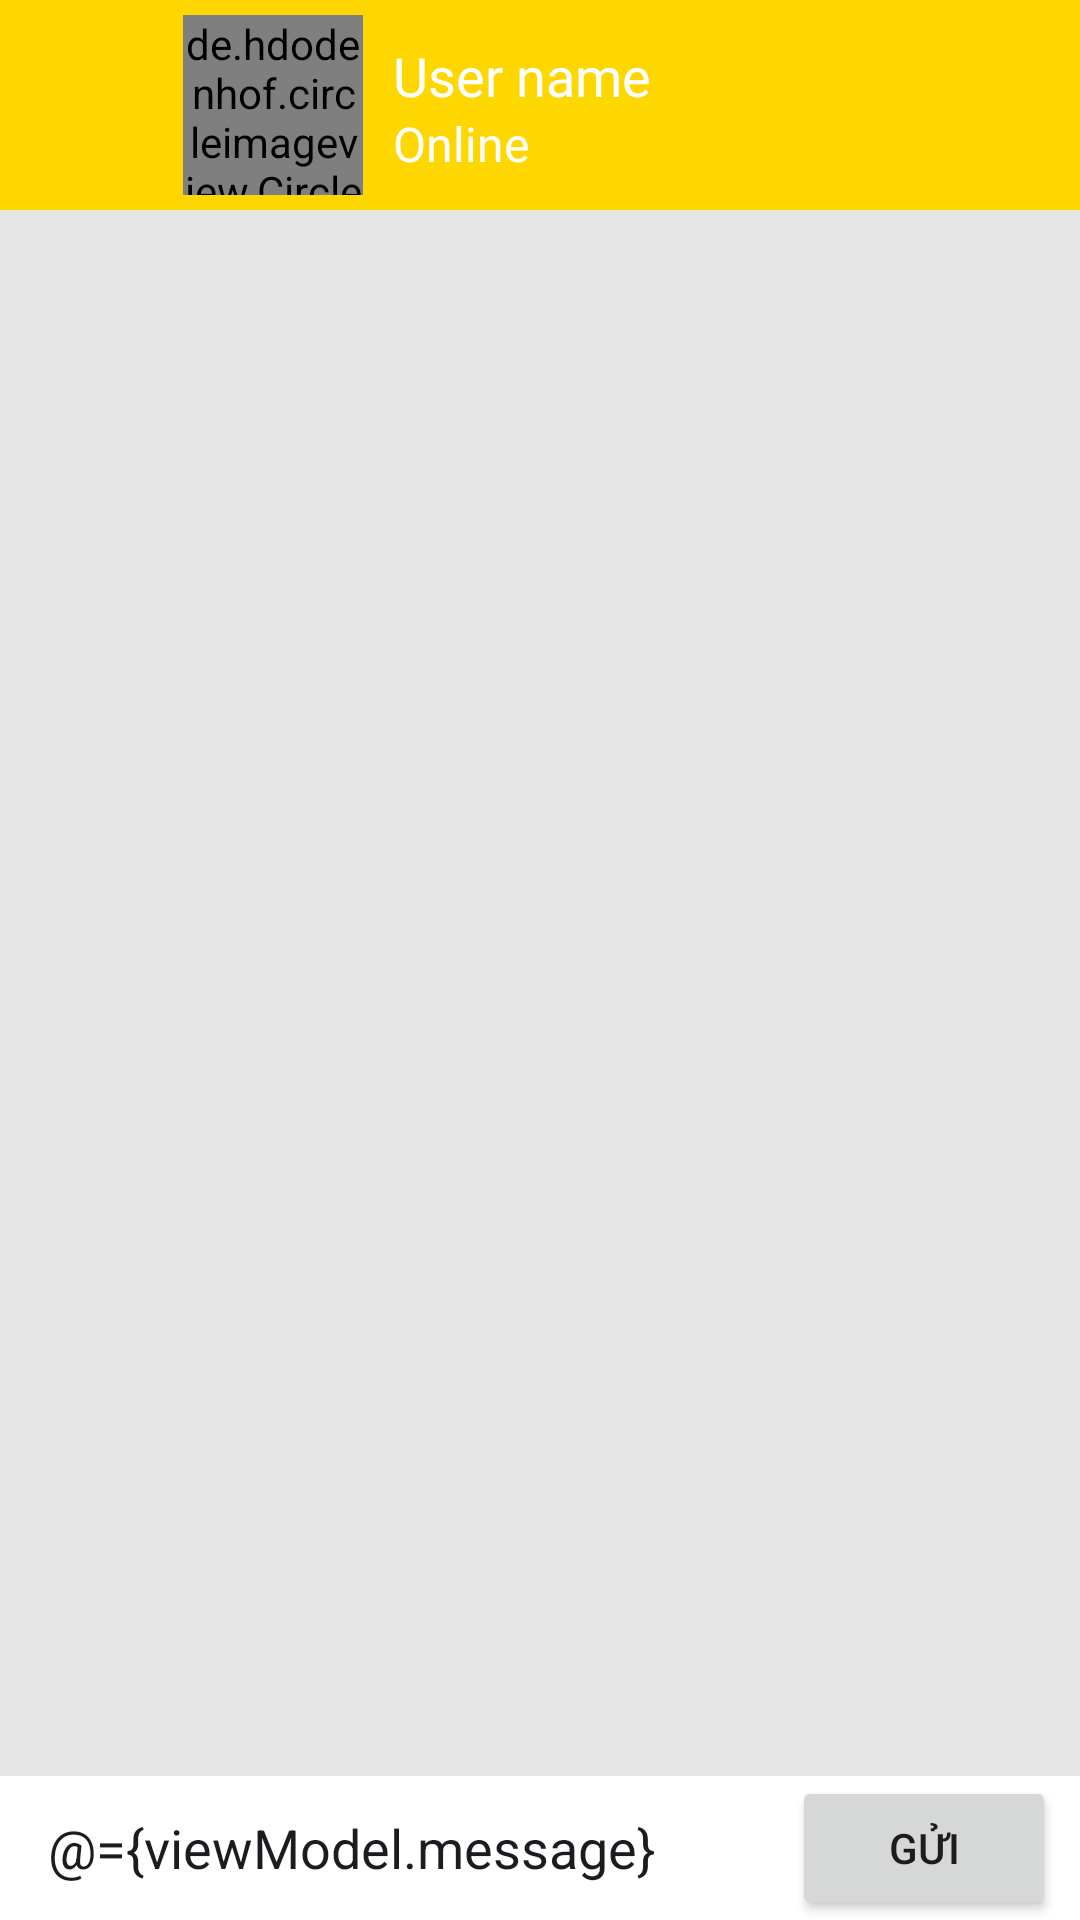

Here is an Android app screen rendered from its layout file. Give the layout XML and the strings, colors and styles it references.
<!-- AndroidManifest.xml: application theme Theme.ChatDuck -->
<!-- res/layout/fragment_chatfrom_home.xml -->
<?xml version="1.0" encoding="utf-8"?>
<layout>


    <data>

        <variable
            name="viewModel"
            type="duc.thanhhoa.chatduck.mvvm.ChatAppViewModel" />

    </data>

    <RelativeLayout xmlns:android="http://schemas.android.com/apk/res/android"
        xmlns:app="http://schemas.android.com/apk/res-auto"
        xmlns:tools="http://schemas.android.com/tools"
        android:layout_width="match_parent"
        android:background="@color/mau_nen_tin_chat"
        android:layout_height="match_parent">


        <androidx.appcompat.widget.Toolbar
            android:id="@+id/toolBarChat"
            android:layout_width="match_parent"
            android:layout_height="wrap_content"
            android:background="@color/yellow_200">


            <ImageView
                android:layout_width="30dp"
                android:layout_height="30dp"
                android:src="@drawable/back"
                android:id="@+id/chatBackBtn"
                android:layout_marginEnd="10dp"/>


            <LinearLayout
                android:layout_width="wrap_content"
                android:layout_height="wrap_content"
                android:padding="5dp"
                android:orientation="horizontal">



                <de.hdodenhof.circleimageview.CircleImageView
                    android:layout_width="60dp"
                    android:layout_height="60dp"
                    android:src="@drawable/person"
                    app:civ_border_width="2dp"
                    app:civ_border_color="#FE2C54"
                    android:id="@+id/chatImageViewUser"/>


                <TextView
                    android:layout_width="wrap_content"
                    android:layout_height="wrap_content"
                    android:text="User name"
                    android:textSize="18sp"
                    android:layout_marginTop="8dp"
                    android:layout_marginLeft="10dp"
                    android:textColor="#FFFFFF"
                    android:id="@+id/chatUserName"
                    android:fontFamily="@font/nunito_bold"/>



            </LinearLayout>




        </androidx.appcompat.widget.Toolbar>


        <TextView
            android:layout_width="wrap_content"
            android:layout_height="wrap_content"
            android:text="Online"
            android:textSize="16sp"
            android:layout_marginTop="37dp"
            android:layout_marginLeft="131dp"
            android:textColor="#FFFFFF"
            android:id="@+id/chatUserStatus"
            android:fontFamily="@font/nunito"/>



        <androidx.recyclerview.widget.RecyclerView
            android:id="@+id/messagesRecyclerView"
            android:layout_width="match_parent"
            android:layout_height="match_parent"
            android:layout_below="@id/toolBarChat"
            android:layout_marginStart="10dp"
            android:layout_marginTop="10dp"
            android:layout_marginEnd="10dp"
            android:layout_above="@id/layoutChatbox"
            android:layout_marginBottom="10dp"
            />





        <LinearLayout
            android:id="@+id/layoutChatbox"
            android:layout_alignParentBottom="true"


            android:layout_width="match_parent"
            android:layout_height="wrap_content"
            android:background="@android:color/white"
            android:minHeight="48dp"
            android:orientation="horizontal">

            <EditText
                android:id="@+id/editTextMessage"
                android:layout_width="0dp"
                android:layout_height="wrap_content"
                android:layout_gravity="center"
                android:layout_marginLeft="16dp"
                android:layout_marginRight="16dp"
                android:layout_weight="1"
                android:text="@={viewModel.message}"
                android:background="@android:color/transparent"
                android:hint="Nhắn tin"
                android:importantForAutofill="no"
                android:inputType="textMultiLine"
                android:maxLines="6" />

            <Button
                android:id="@+id/sendBtn"
                android:layout_width="wrap_content"
                android:layout_height="wrap_content"
                android:layout_marginEnd="8dp"
                android:clickable="true"
                android:text="Gửi"
                android:textSize="14sp" />
        </LinearLayout>



    </RelativeLayout>

</layout>
<!-- resources referenced by this layout -->
<resources>
  <color name="mau_nen_tin_chat">#E6E6E6</color>
  <color name="yellow_200">#FFFFD700</color>
  <style name="Theme.ChatDuck" parent="Base.Theme.ChatDuck" />
  <style name="Base.Theme.ChatDuck" parent="Theme.Material3.DayNight.NoActionBar">
          
          
      </style>
</resources>
